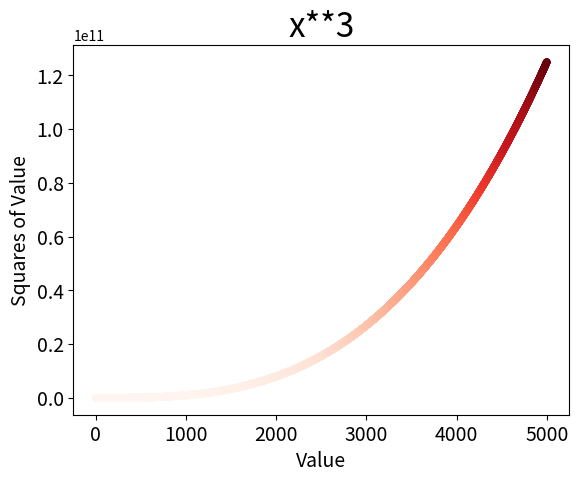

The matplotlib source for this figure:
import matplotlib.pyplot as plt
x_value=list(range(1,5001))
y_value=[x**3 for x in x_value]
plt.scatter(x_value,y_value,s=20,c=y_value,cmap=plt.cm.Reds,edgecolors=None)

# 定义相关样式
plt.title('x**3',fontsize=24)
plt.xlabel('Value',fontsize=14)
plt.ylabel('Squares of Value',fontsize=14)
plt.tick_params(axis='both',which='major',labelsize=14)

plt.show()
# plt.savefig('.png',bbox_inches='tight')